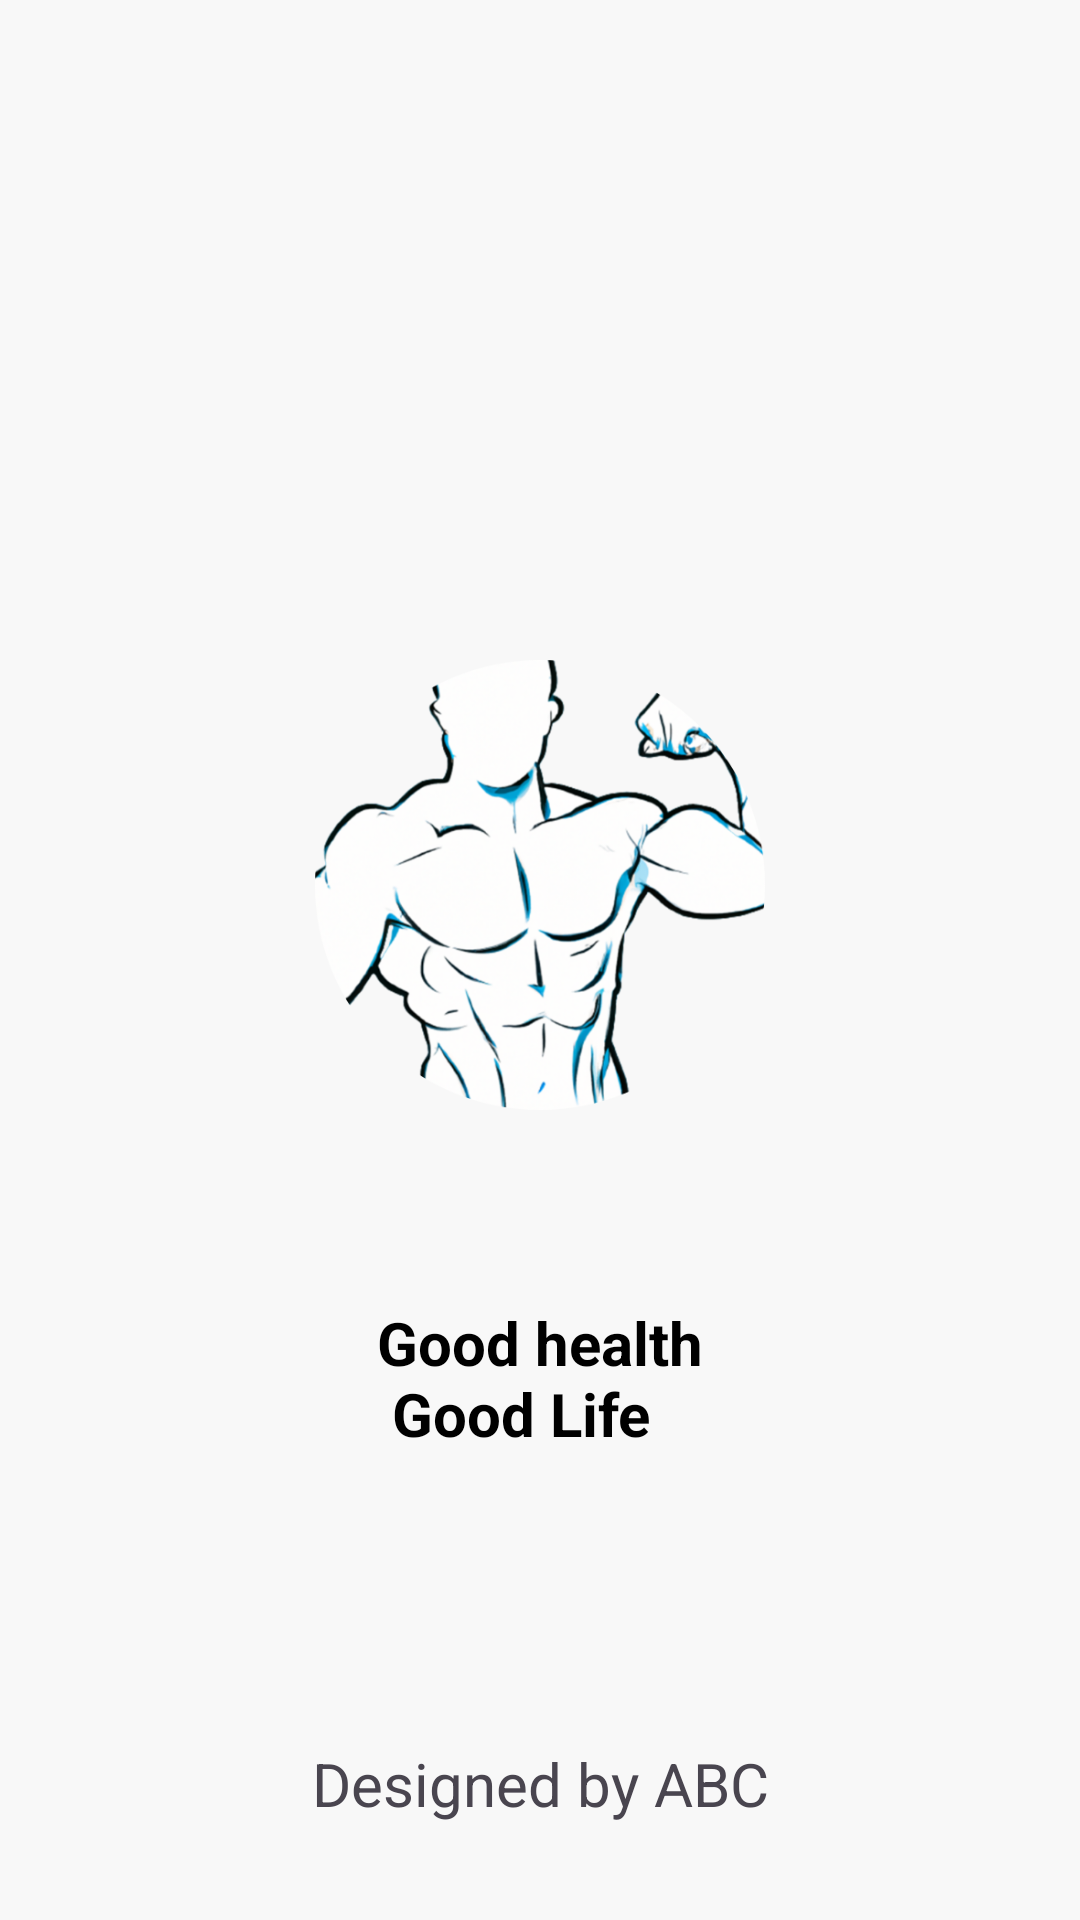

Android layout source for this screen:
<!-- AndroidManifest.xml: application theme Theme.NasimTest -->
<!-- res/layout/activity_splash_screen.xml -->
<?xml version="1.0" encoding="utf-8"?>
<androidx.constraintlayout.widget.ConstraintLayout xmlns:android="http://schemas.android.com/apk/res/android"
    xmlns:app="http://schemas.android.com/apk/res-auto"
    xmlns:tools="http://schemas.android.com/tools"
    android:layout_width="match_parent"
    android:layout_height="match_parent"
    tools:context=".SplashScreen"
    android:background="#F8F8F8"
    >

    <ImageView
        android:id="@+id/splashLogo"
        android:layout_width="150dp"
        android:layout_height="150dp"
        android:layout_marginBottom="50dp"
        app:layout_constraintBottom_toBottomOf="parent"
        app:layout_constraintEnd_toEndOf="parent"
        app:layout_constraintStart_toStartOf="parent"
        app:layout_constraintTop_toTopOf="parent"
        app:srcCompat="@drawable/applogo"
        android:contentDescription="@string/todo" />

    <TextView
        android:id="@+id/textView"
        android:layout_width="wrap_content"
        android:layout_height="wrap_content"
        android:layout_marginBottom="32dp"
        android:text="@string/designed_by_abc"
        android:textSize="20sp"
        app:layout_constraintBottom_toBottomOf="parent"
        app:layout_constraintEnd_toEndOf="parent"
        app:layout_constraintStart_toStartOf="parent" />

    <TextView
        android:id="@+id/textSologun"
        android:layout_width="wrap_content"
        android:layout_height="wrap_content"
        android:layout_marginTop="64dp"
        android:text="@string/good_health_n_good_life"
        android:textSize="20sp"
        android:textStyle="bold"
        android:textColor="@color/black"
        app:layout_constraintEnd_toEndOf="@+id/splashLogo"
        app:layout_constraintStart_toStartOf="@+id/splashLogo"
        app:layout_constraintTop_toBottomOf="@+id/splashLogo" />
</androidx.constraintlayout.widget.ConstraintLayout>
<!-- resources referenced by this layout -->
<resources>
  <color name="black">#FF000000</color>
  <!-- drawable applogo: png bitmap (drawable-hdpi, 60913 bytes) -->
  <string name="designed_by_abc">Designed by ABC</string>
  <string name="good_health_n_good_life">Good health\n Good Life</string>
  <string name="todo">TODO</string>
  <style name="Theme.NasimTest" parent="Base.Theme.NasimTest" />
  <style name="Base.Theme.NasimTest" parent="Theme.Material3.DayNight.NoActionBar">
          
         <item name="colorPrimary">@color/my_light_primary_nasim</item>
      </style>
  <color name="my_light_primary_nasim">#3498DB</color>
</resources>
